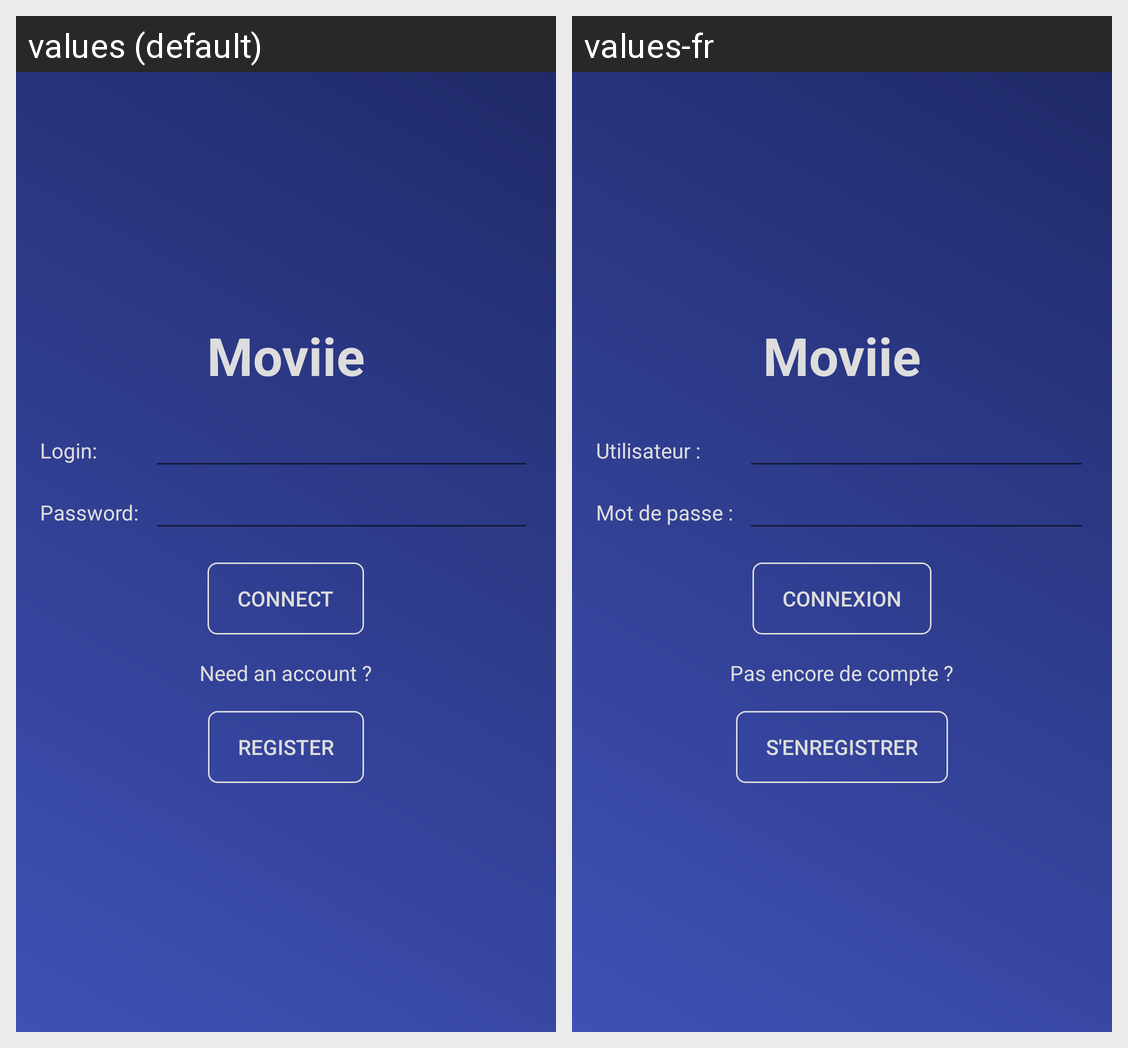

Here is an Android app screen in its default locale and in the app's own translations. Write out the translated-string differences for the strings that appear on this screen.
Android screen res/layout/activity_login.xml rendered under 2 locales, left to right: values (default), values-fr. Device: Nexus 5 (rendered at 1080×1920; each locale shown at half size, 540×960, under a caption strip naming it); theme AppTheme.Login.
Strings drawn on this screen, with the default value and each locale's value (text and hints the layout hard-codes, and strings that could not be matched under every locale, appear in the picture but are not listed):

app_name
  values: Moviie
  values-fr: Moviie  [not translated; the default value is used]

login_field
  values: Login:
  values-fr: Utilisateur :

password_field
  values: Password:
  values-fr: Mot de passe :

login_button
  values: Connect
  values-fr: Connexion

need_an_account
  values: Need an account ?
  values-fr: Pas encore de compte ?

register
  values: Register
  values-fr: S'enregistrer
